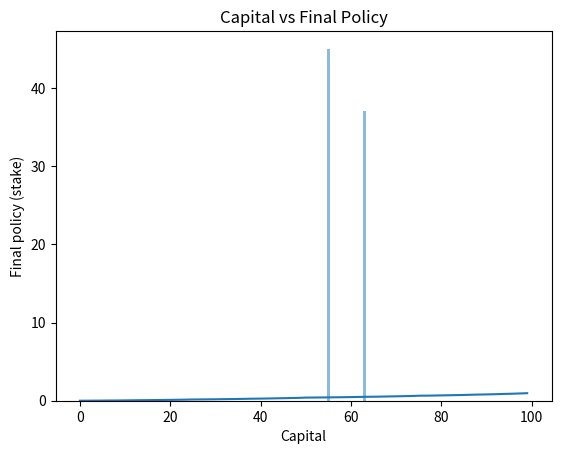

The script that saved this image:
import numpy as np
import sys
import matplotlib.pyplot as plt
if "../" not in sys.path:
  sys.path.append("../")

def value_iteration_for_gamblers(p_h, theta=0.0001, discount_factor=1.0):
    """
    Args:
        p_h: Probability of the coin coming up heads
    """
    
    V = np.zeros(101)
    policy = np.zeros([100, 99])
    rewards = np.zeros(101)
    rewards[100] = 1
    
    i =0 

    while i<1000:
        delta = 0
        for s in range(1,100):
            v = V[s]
            action_vals = []
            for a in range(min(s, 100-s)+1):
                action_vals.append(p_h*(rewards[s+a]+discount_factor*V[s+a])+(1-p_h)*(rewards[s-a]+discount_factor*V[s-a]))
            best_action = np.argmax(action_vals)
            policy[s] = np.eye(99)[best_action]
            V[s] = action_vals[best_action]
            delta = max(delta,abs(v-V[s]))
        i +=1
        '''if delta < theta:
            break'''

    return policy, V


policy, v = value_iteration_for_gamblers(0.4)

print([np.argmax(pol) for pol in policy])

print("Optimized Policy:")
print(policy)
print("")

print("Optimized Value Function:")
print(v)
print("")



# Plotting Final Policy (action stake) vs State (Capital)

# x axis values
x = range(100)
# corresponding y axis values
y = v[:100]
 
# plotting the points 
plt.plot(x, y)
 
# naming the x axis
plt.xlabel('Capital')
# naming the y axis
plt.ylabel('Value Estimates')
 
# giving a title to the graph
plt.title('Final Policy (action stake) vs State (Capital)')
 
# function to show the plot
plt.show()

# Plotting Final Policy (action stake) vs State (Capital)


# Plotting Capital vs Final Policy
# Plotting Capital vs Final Policy

# x axis values
x = range(100)
# corresponding y axis values
y = [np.argmax(pol) for pol in policy]
 
# plotting the bars
plt.bar(x, y, align='center', alpha=0.5)
 
# naming the x axis
plt.xlabel('Capital')
# naming the y axis
plt.ylabel('Final policy (stake)')
 
# giving a title to the graph
plt.title('Capital vs Final Policy')
 
# function to show the plot
plt.show()
# Implement!